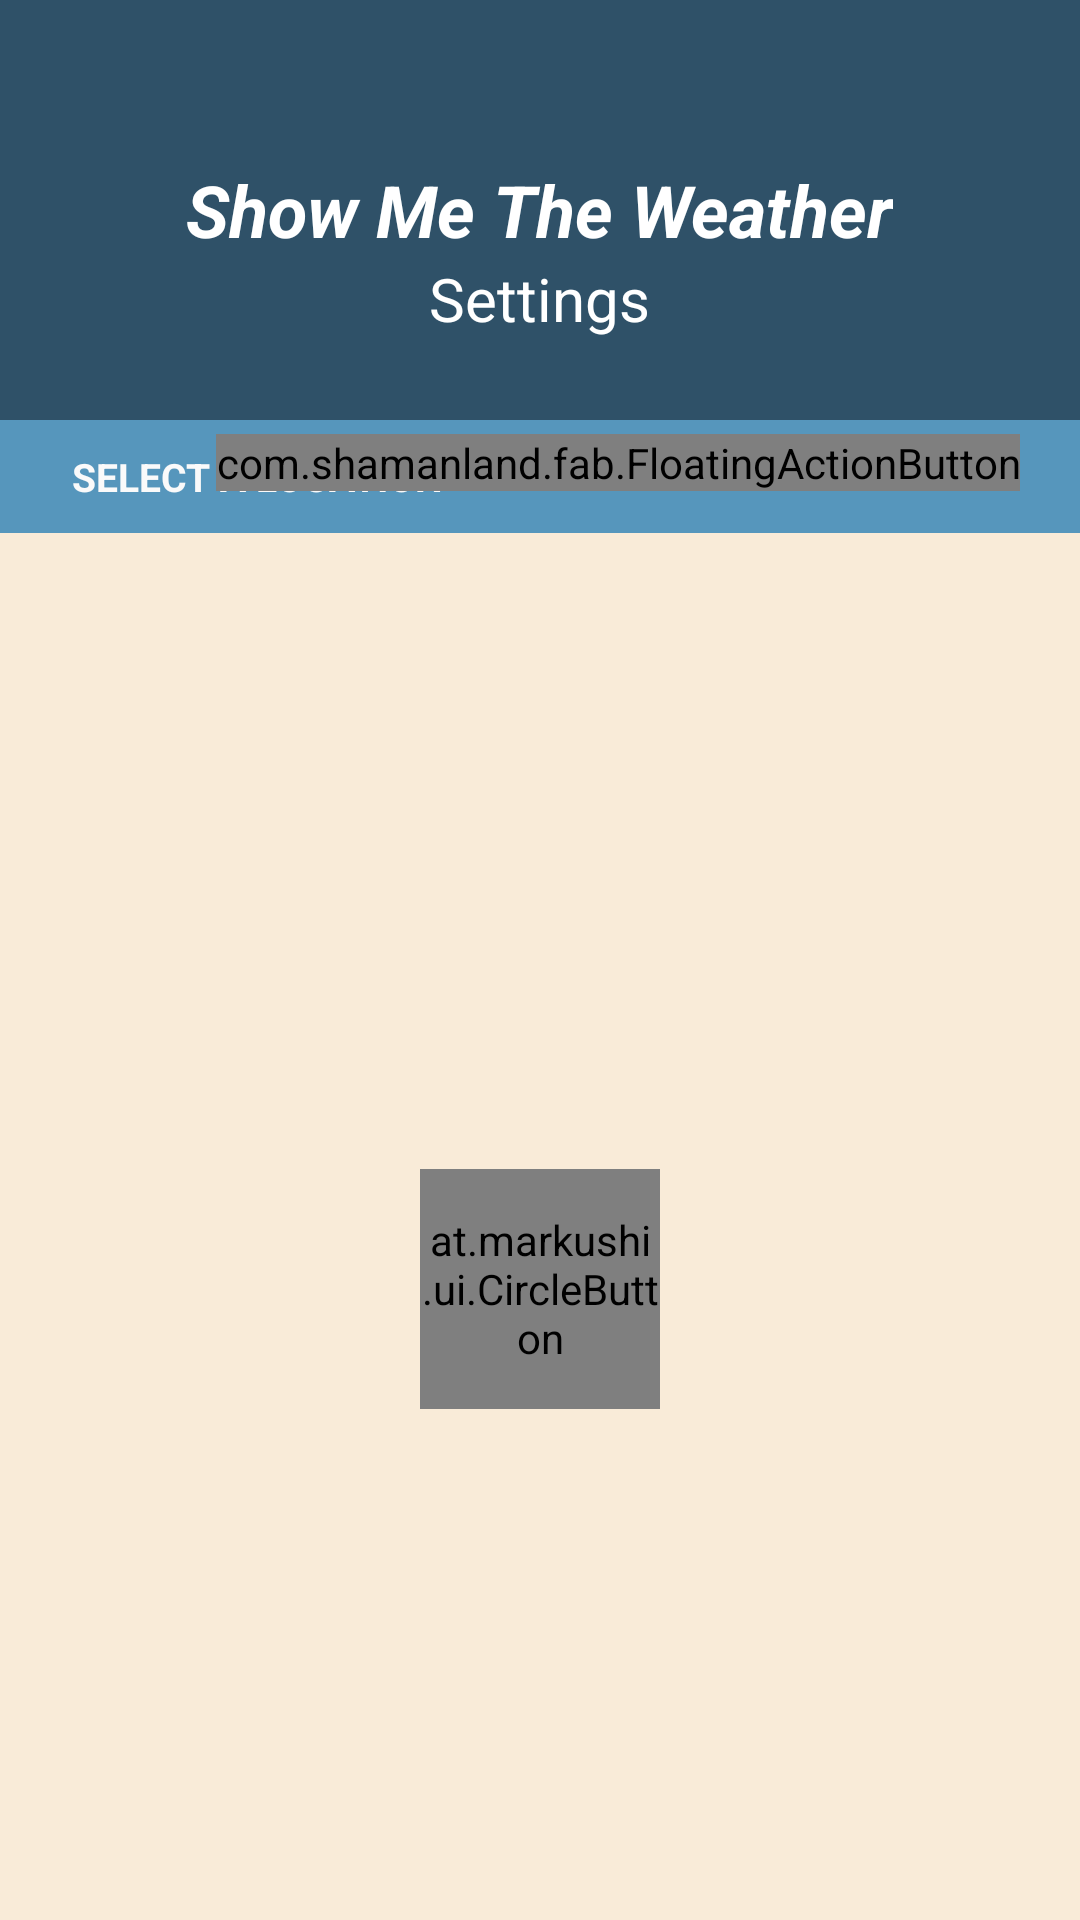

Reconstruct the res/layout file that produces this screen, plus the resources it refers to.
<!-- AndroidManifest.xml: fallback theme Theme.MaterialComponents.DayNight.NoActionBar -->
<!-- res/layout/activity_initial_app_launch.xml -->
<?xml version="1.0" encoding="utf-8"?>
<RelativeLayout xmlns:android="http://schemas.android.com/apk/res/android"
                xmlns:app="http://schemas.android.com/apk/res-auto"
                xmlns:wheel="http://schemas.android.com/apk/res-auto"
                android:layout_width="fill_parent"
                android:layout_height="wrap_content"
                android:orientation="vertical"
                android:background="@color/plain"
                android:gravity="center">


    <RelativeLayout android:layout_width="fill_parent"
                  android:layout_height="140dp"
                  android:background="@color/secondary_blue"
                  android:padding="10dp"
                  android:id="@+id/header">



        <TextView android:layout_width="wrap_content"
                  android:layout_height="wrap_content"
                  android:textColor="#fff"
                  android:layout_centerInParent="true"
                  android:text="Show Me The Weather"
                  android:id="@+id/choose"
                  android:textStyle="bold|italic"
                  style="@style/BigTitles" />

        <TextView android:layout_width="wrap_content"
                  android:layout_height="wrap_content"
                  android:textColor="#fff"
                  android:layout_centerInParent="true"
                  android:text="Settings"
                  android:id="@+id/initial_setup"
                  android:layout_below="@+id/choose"
                  style="@style/SmallTitles" />

    </RelativeLayout>



    <ScrollView
            android:layout_width="fill_parent"
            android:layout_height="fill_parent"
            android:layout_below="@+id/header"
            android:animateLayoutChanges="true"
            android:fillViewport="true">

        <LinearLayout android:layout_width="fill_parent"
                      android:layout_height="wrap_content"
                      android:orientation="vertical"
                      android:id="@+id/body">

            <TextView android:layout_height="wrap_content"
                      android:id="@+id/city_region"
                      style="@style/SmallTitles"
                      android:background="@color/primary_blue"
                      android:textStyle="bold"
                      android:textAllCaps="true"
                      android:gravity="start|center_vertical"
                      android:paddingTop="10dp"
                      android:paddingBottom="10dp"
                      android:paddingLeft="24dp"
                      android:paddingStart="24dp"
                      android:paddingRight="24dp"
                      android:paddingEnd="18dp"
                      android:text="Select a location"
                      android:textColor="@color/separator_font_color"
                      android:textSize="13sp" />

            <com.pnikosis.materialishprogress.ProgressWheel
                    android:id="@+id/progress_wheel"
                    android:layout_width="60dp"
                    android:layout_height="60dp"
                    android:layout_marginTop="24dp"
                    android:gravity="center"
                    android:layout_gravity="center"
                    wheel:barColor="@color/primary_blue"
                    wheel:rimColor="@color/plain"
                    wheel:rimWidth="2dp"
                    android:visibility="gone"
                    wheel:progressIndeterminate="true" />

            <TextView android:layout_width="fill_parent"
                      android:layout_height="wrap_content"
                      android:padding="10dp"
                      android:layout_marginLeft="24dp"
                      android:layout_marginEnd="24dp"
                      android:layout_marginRight="24dp"
                      android:layout_marginTop="10dp"
                      android:text="Not the correct results? Press the button above to try again."
                      android:textSize="14sp"
                      android:id="@+id/notify"
                      android:visibility="gone"
                      style="@style/SmallTitles" />

            <android.support.v7.widget.RecyclerView
                    android:id="@+id/city_list"
                    android:layout_width="fill_parent"
                    android:layout_height="200dp"
                    android:paddingLeft="24dp"
                    android:paddingRight="24dp"
                    android:layout_marginTop="12dp"
                    android:paddingTop="5dp"
                    android:scrollbars="vertical" />

            <at.markushi.ui.CircleButton
                    android:layout_width="80dp"
                    android:layout_height="80dp"
                    android:id="@+id/okay"
                    android:layout_gravity="center"
                    android:clickable="false"
                    android:onClick="onClick"
                    android:src="@drawable/ic_check_black_18dp"
                    app:cb_color="#ffc7c7c7"
                    app:cb_pressedRingWidth="20dp" />


        </LinearLayout>


    </ScrollView>


    <com.shamanland.fab.FloatingActionButton
            android:id="@+id/fab"
            android:layout_width="wrap_content"
            android:layout_height="wrap_content"
            android:layout_alignParentRight="true"
            android:layout_alignParentEnd="true"
            android:layout_alignBottom="@+id/header"
            android:layout_marginBottom="-24dp"
            android:layout_marginRight="20dp"
            android:layout_marginEnd="20dp"
            android:clickable="true"
            android:onClick="onClick"
            android:src="@drawable/ic_crosshairs_gps_black_18dp"
            app:floatingActionButtonColor="@color/primary_orange"
            app:floatingActionButtonSize="mini"
            />

</RelativeLayout>
<!-- resources referenced by this layout -->
<resources>
  <color name="plain">#fff9ebd8</color>
  <color name="primary_blue">#5696BC</color>
  <color name="primary_orange">#ffffc61d</color>
  <color name="secondary_blue">#2F5168</color>
  <color name="separator_font_color">#fffafafa</color>
  <!-- drawable ic_crosshairs_gps_black_18dp: png bitmap (drawable-hdpi, 500 bytes) -->
  <style name="BigTitles" parent="@android:style/TextAppearance.Medium">
          <item name="android:layout_width">fill_parent</item>
          <item name="android:layout_height">wrap_content</item>
          <item name="android:textColor">@color/font_color</item>
          <item name="android:textSize">24sp</item>
      </style>
  <style name="SmallTitles" parent="@android:style/TextAppearance.Medium">
          <item name="android:layout_width">fill_parent</item>
          <item name="android:layout_height">wrap_content</item>
          <item name="android:textColor">@color/font_color</item>
          <item name="android:textSize">20sp</item>
      </style>
  <color name="font_color">#ff5d5d5d</color>
</resources>
